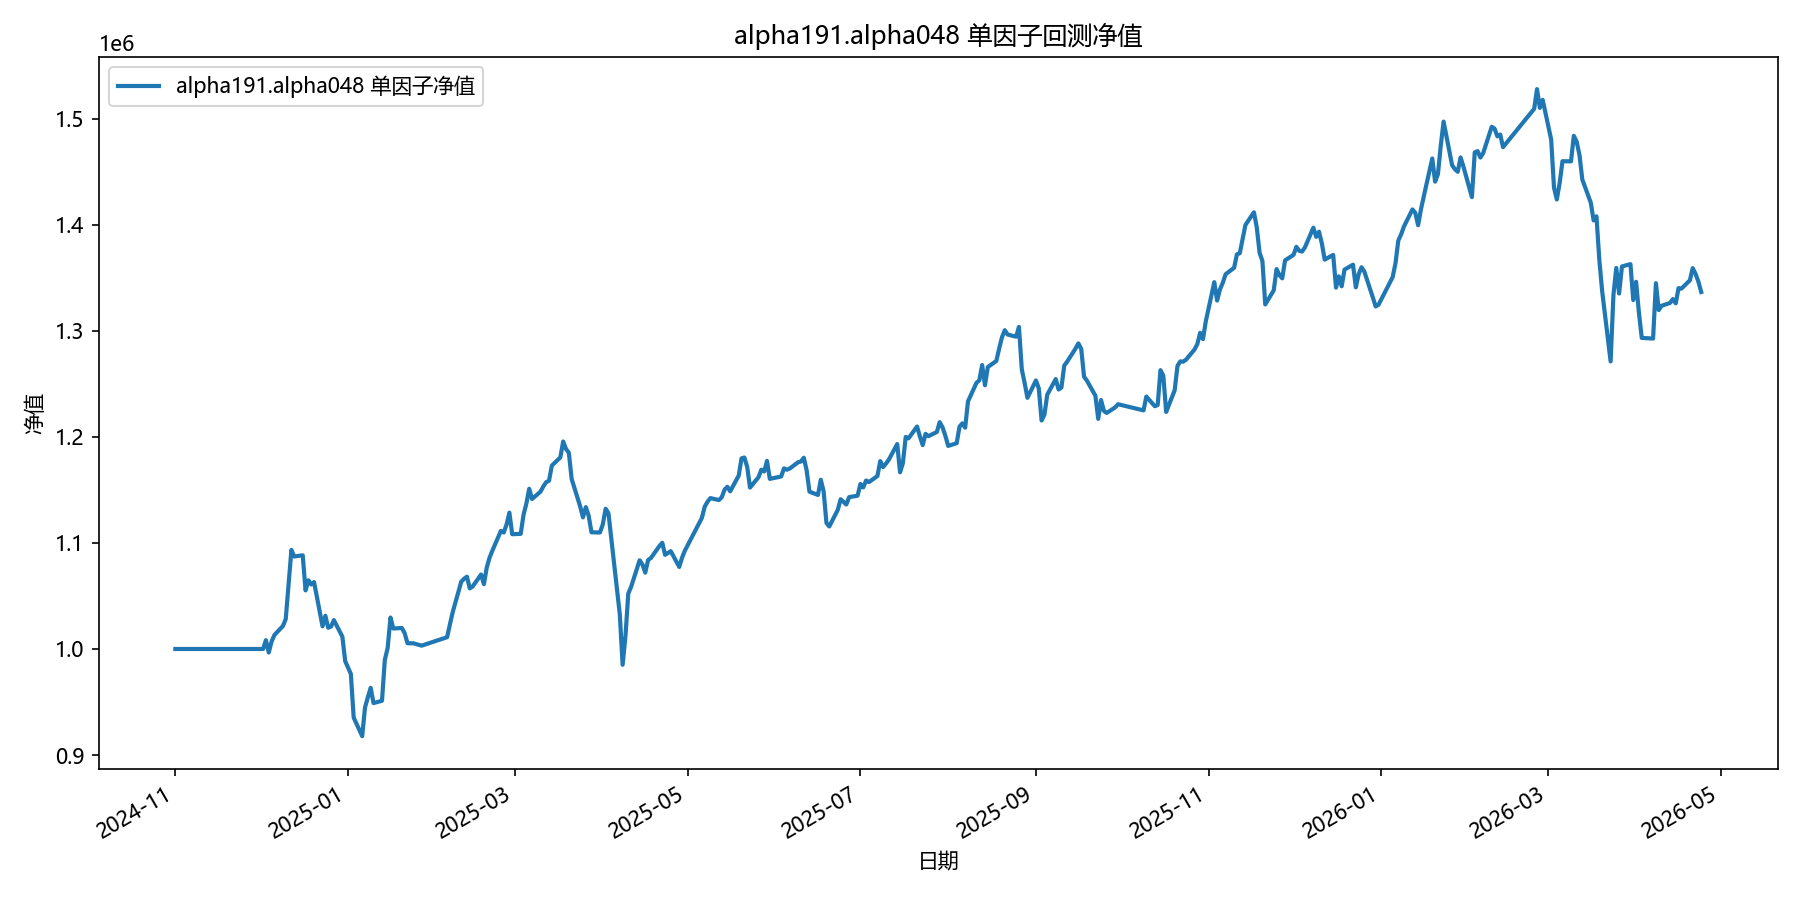

The data file committed next to this chart (first rows):
date, equity
2024-11-01, 1000000
2024-11-04, 1000000
2024-11-05, 1000000
2024-11-06, 1000000
2024-11-07, 1000000
2024-11-08, 1000000
2024-11-11, 1000000
2024-11-12, 1000000
2024-11-13, 1000000
2024-11-14, 1000000
2024-11-15, 1000000
2024-11-18, 1000000
2024-11-19, 1000000
2024-11-20, 1000000
2024-11-21, 1000000
2024-11-22, 1000000
2024-11-25, 1000000
2024-11-26, 1000000
2024-11-27, 1000000
2024-11-28, 1000000
2024-11-29, 1000000
2024-12-02, 1000000
2024-12-03, 1008346
2024-12-04, 996645
2024-12-05, 1007026
2024-12-06, 1013171
2024-12-09, 1021664
2024-12-10, 1028210
2024-12-11, 1061269
2024-12-12, 1093414
2024-12-13, 1087181
2024-12-16, 1088328
2024-12-17, 1055259
2024-12-18, 1064750
2024-12-19, 1060808
2024-12-20, 1063090
2024-12-23, 1021313
2024-12-24, 1031318
2024-12-25, 1020003
2024-12-26, 1021147
2024-12-27, 1027220
2024-12-30, 1011662
2024-12-31, 988548
2025-01-02, 976482
2025-01-03, 935364
2025-01-06, 917786
2025-01-07, 944881
2025-01-08, 954432
2025-01-09, 963372
2025-01-10, 949022
2025-01-13, 951184
2025-01-14, 989808
2025-01-15, 1000925
2025-01-16, 1029654
2025-01-17, 1019328
2025-01-20, 1019797
2025-01-21, 1014991
2025-01-22, 1005439
2025-01-23, 1005373
2025-01-24, 1005430
... 299 more rows
